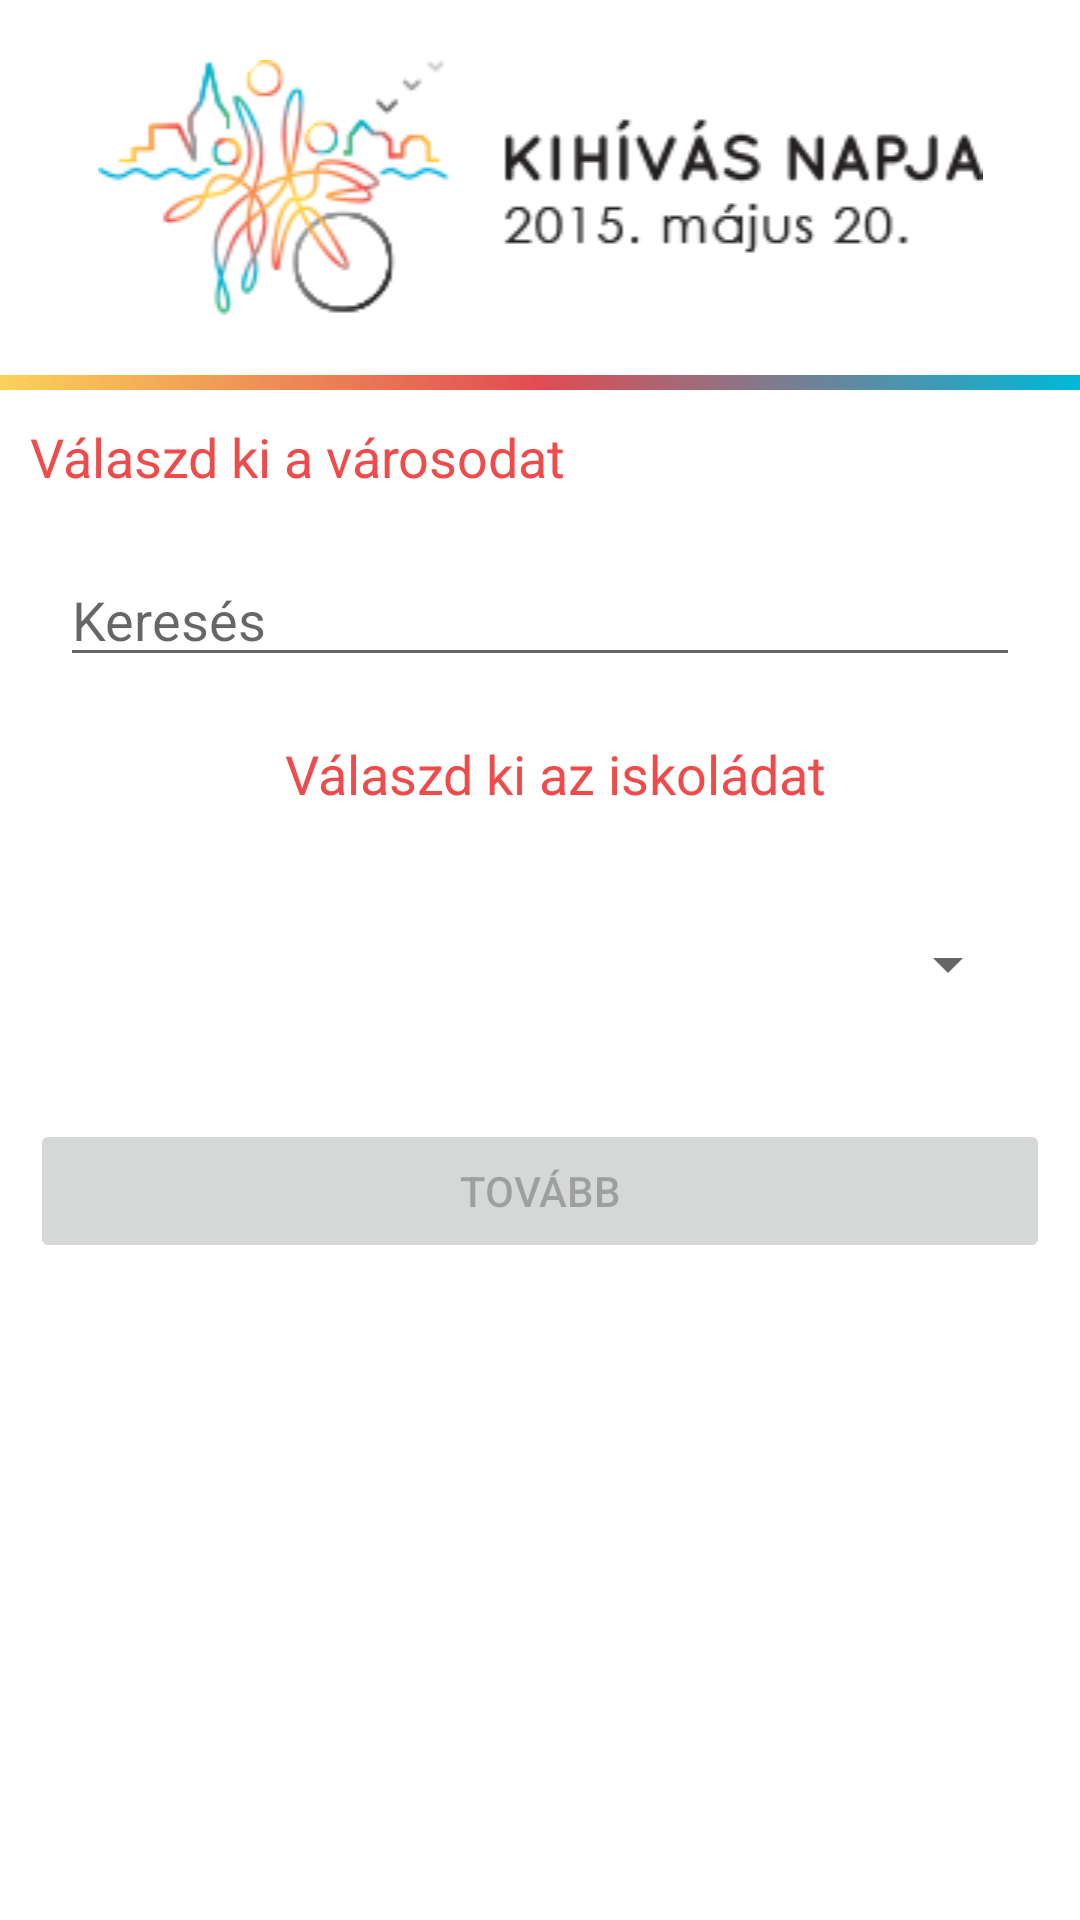

The Android layout XML behind this screen, and the referenced resources:
<!-- AndroidManifest.xml: application theme MyTheme -->
<!-- res/layout/activity_landing.xml -->
<LinearLayout xmlns:android="http://schemas.android.com/apk/res/android"
    xmlns:tools="http://schemas.android.com/tools"
    android:id="@+id/linearLayout"
    android:layout_width="match_parent"
    android:layout_height="fill_parent"
    android:background="#FFFFFF"
    android:orientation="vertical"
    tools:context=".MainActivity"
    android:weightSum="1">

    <ImageView
        android:id="@+id/imageView"
        android:layout_width="match_parent"
        android:layout_height="wrap_content"
        android:layout_gravity="center_horizontal"
        android:padding="20dp"
        android:src="@drawable/logo_date" />

    <View
        android:layout_width="fill_parent"
        android:layout_height="5dp"
        android:layout_marginBottom="10dp"
        android:background="@drawable/gradient" />

    <TextView
        android:id="@+id/selectCityText"
        android:layout_width="match_parent"
        android:layout_height="wrap_content"
        android:paddingLeft="10dp"
        android:gravity="left"
        android:labelFor="@+id/cityAutoComplete"
        android:text="Válaszd ki a városodat"
        android:textAppearance="?android:attr/textAppearanceLarge"
        android:textColor="#EF4B4B"
        android:textSize="18dp"/>

    <AutoCompleteTextView
        android:id="@+id/cityAutoComplete"
        android:layout_width="match_parent"
        android:layout_height="wrap_content"
        android:layout_gravity="center_horizontal|bottom"
        android:layout_margin="20dp"
        android:singleLine="true"
        android:hint="Keresés"/>

    <TextView
        android:id="@+id/selectSchoolText"
        android:layout_width="match_parent"
        android:layout_height="wrap_content"
        android:paddingLeft="10dp"
        android:gravity="left"
        android:labelFor="@+id/schoolAutoComplete"
        android:text="Válaszd ki az iskoládat"
        android:textAlignment="center"
        android:layout_weight="0"
        android:textAppearance="?android:attr/textAppearanceLarge"
        android:textColor="#EF4B4B"
        android:textSize="18dp"/>

    

    

    <Spinner
        android:layout_width="match_parent"
        android:layout_height="36dp"
        android:id="@+id/schoolSpinner"
        android:layout_gravity="center_horizontal"
        android:layout_weight="0.11"
        android:spinnerMode="dialog"
        android:layout_margin="20dp"
        android:enabled="false"/>

    <Button
        android:id="@+id/registerForward"
        android:layout_width="match_parent"
        android:layout_height="wrap_content"
        android:layout_weight="0"
        android:text="Tovább"
        android:layout_marginLeft="10dp"
        android:layout_marginRight="10dp"
        android:enabled="false"
        android:onClick="proceedToApp"/>


</LinearLayout>
<!-- resources referenced by this layout -->
<resources>
  <!-- drawable gradient (drawable) -->
  <?xml version="1.0" encoding="utf-8"?>
  <shape xmlns:android="http://schemas.android.com/apk/res/android"
      android:shape="rectangle">
      <gradient
          android:type="linear"
          android:startColor="#FBD258"
          android:centerColor="#E14B53"
          android:endColor="#00B8DA"/>
  </shape>
  <!-- drawable logo_date: png bitmap (drawable, 16663 bytes) -->
  <style name="MyTheme" parent="MyTheme.Base">
      </style>
  <style name="MyTheme.Base" parent="Theme.AppCompat.Light.DarkActionBar">
  
          <item name="windowActionModeOverlay">true</item>
  
          
          
          <item name="windowActionBar">false</item>
          
          
          <item name="colorPrimary">#00b1dc</item>
          
          <item name="colorPrimaryDark">#1976D2</item>
          
          <item name="colorAccent">#00b1dc</item>
          
  
      </style>
</resources>
